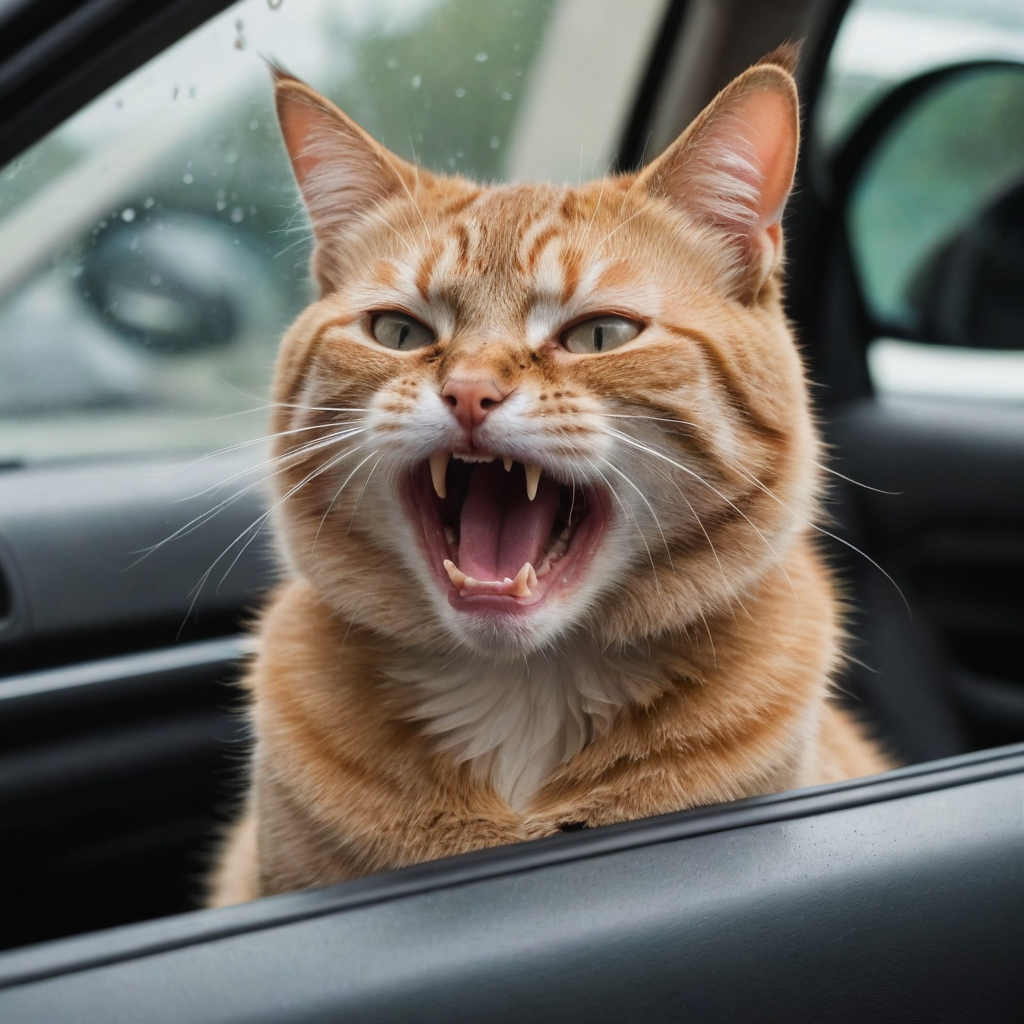
Generation parameters embedded in this image by AUTOMATIC1111 Stable Diffusion web UI or a fork of it (Forge, ...) (PNG 'parameters' text chunk):
cat crying in a car
Steps: 5, Sampler: DPM++ SDE Karras, CFG scale: 2.5, Seed: 1129639539, Size: 1024x1024, Model hash: 4726d3bab1, Model: dreamshaperXL_v2TurboDpmppSDE, Version: v1.7.0